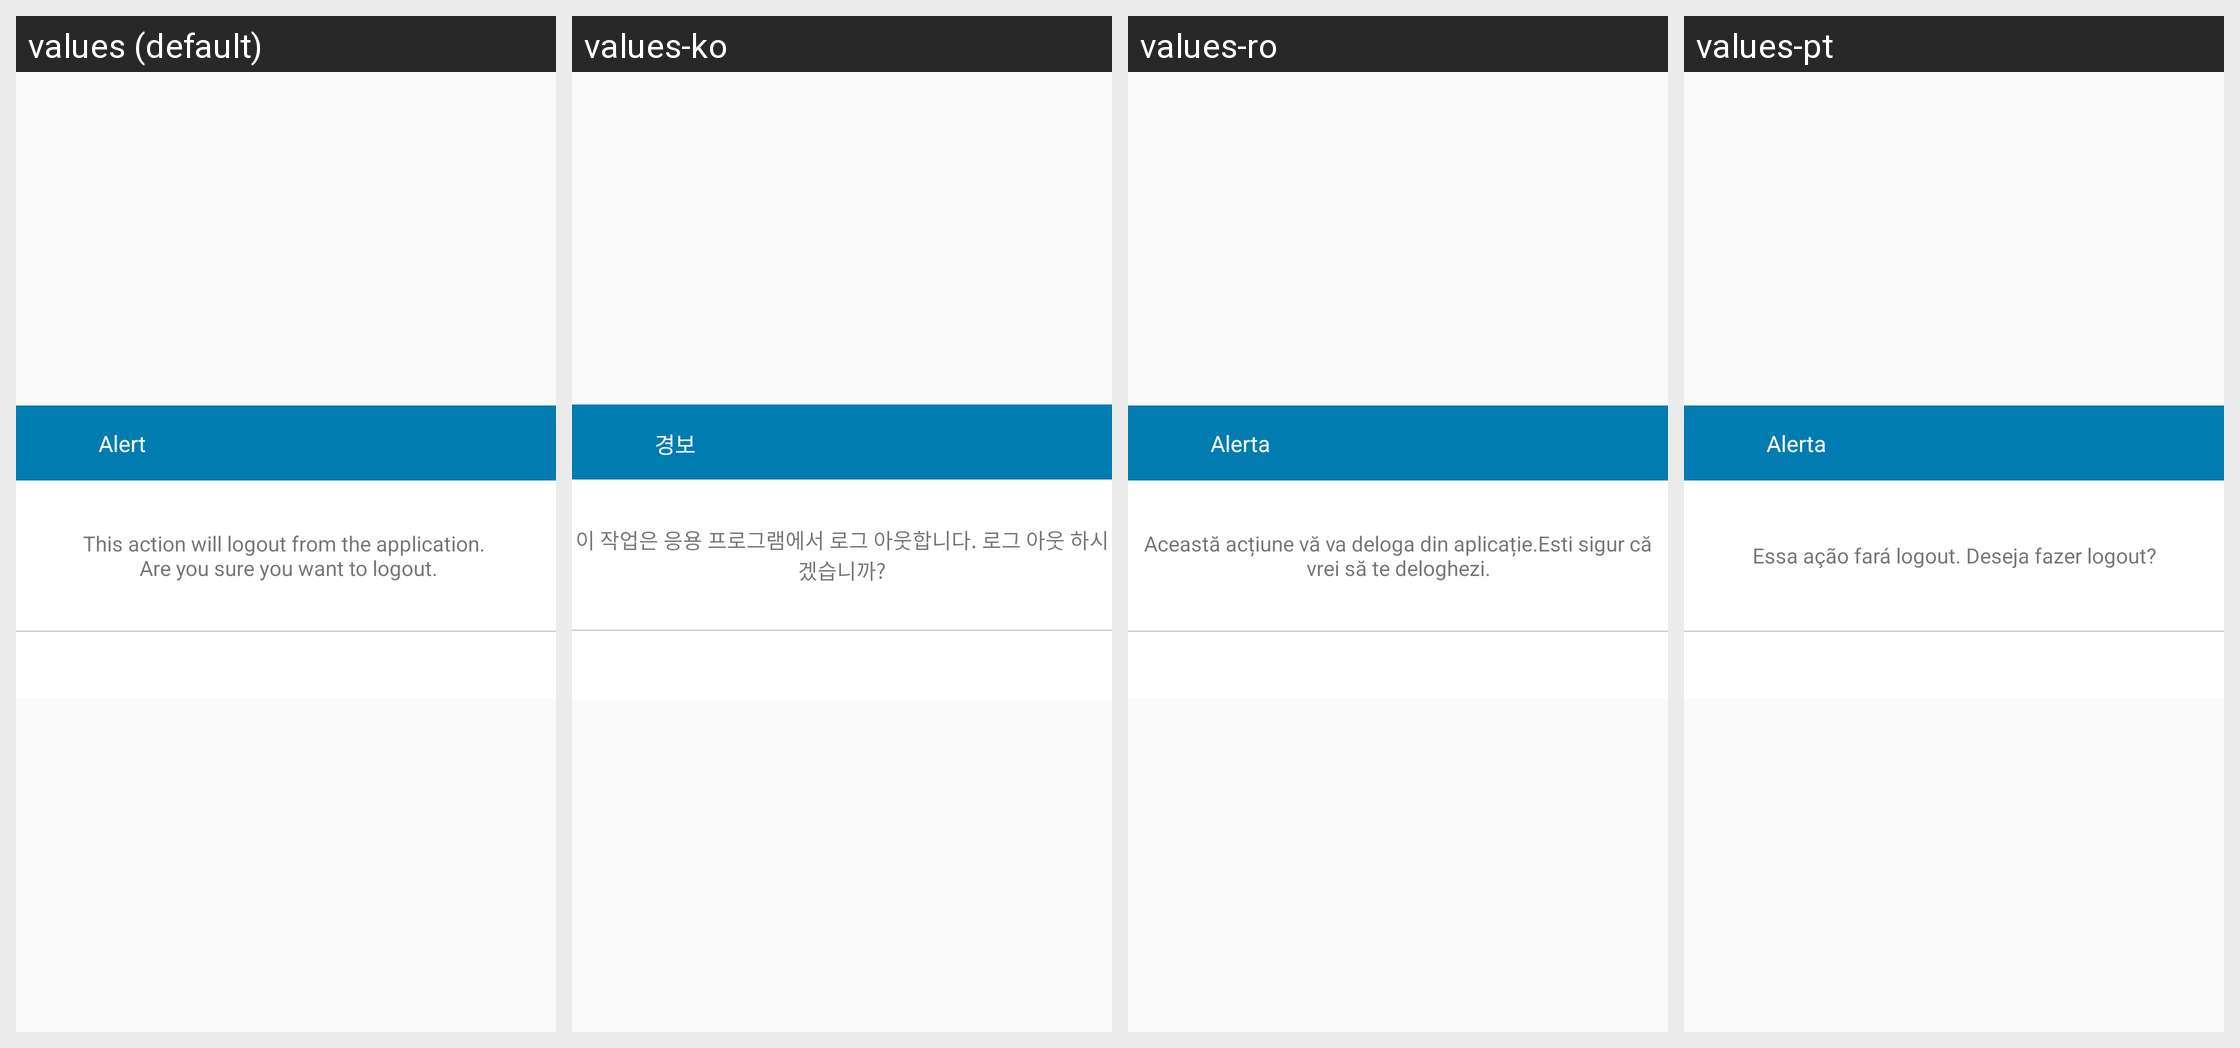

Strings drawn on this Android screen and how each of the app's shown locales translates them:
Android screen res/layout/dialog_prerequsite_logout.xml rendered under 4 locales, left to right: values (default), values-ko, values-ro, values-pt. Device: Nexus 5 (rendered at 1080×1920; each locale shown at half size, 540×960, under a caption strip naming it); theme AppTheme.
Other locales in the repository, not shown: values-es, values-fi, values-in, values-ja, values-nl, values-th, values-zh.
Strings drawn on this screen, with the default value and each locale's value (text and hints the layout hard-codes, and strings that could not be matched under every locale, appear in the picture but are not listed):

alert
  values: Alert
  values-ko: 경보
  values-ro: Alerta
  values-pt: Alerta

confirmLogOut
  values: This action will logout from the application. 
       Are you sure you want to logout.
  values-ko: 이 작업은 응용 프로그램에서 로그 아웃합니다. 로그 아웃 하시겠습니까?
  values-ro: Această acțiune vă va deloga din aplicație.Esti sigur că vrei să te deloghezi.
  values-pt: Essa ação fará logout. Deseja fazer logout?
